Run: headless pygame with SDL's dummy video driver; simulated clock (each Clock.tick advances the game by its frame time, no real sleeping); random seed 0; keys injected as events and as key.get_pressed() state; no mouse input.
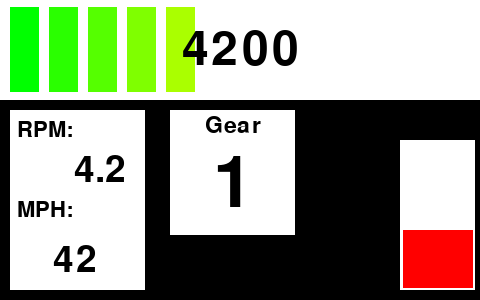
Frame 1 of 4 · flips 1–60 · no input
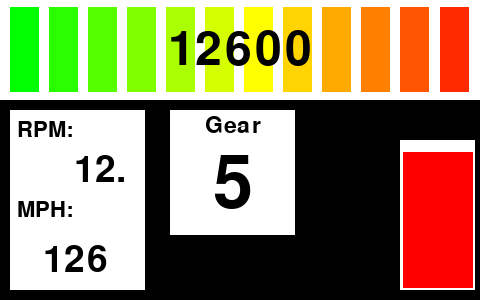
Frame 2 of 4 · flips 61–180 · tapped SPACE, RETURN · held RIGHT (→), D
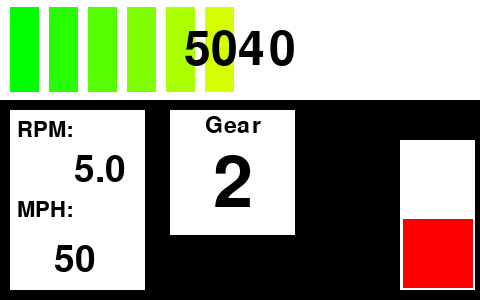
Frame 3 of 4 · flips 181–300 · held DOWN (↓), S
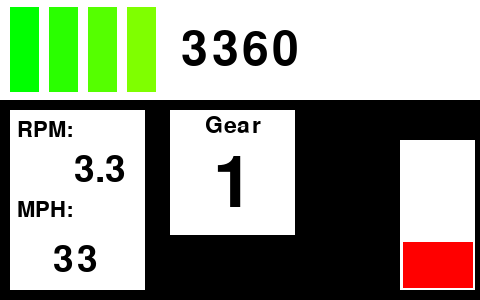
Frame 4 of 4 · flips 301–420 · held LEFT (←), A, UP (↑), W

The pygame program that drew these frames:

import pygame

# Supporting Classes


def text_objects(text, font, color):
    textSurface = font.render(text, True, color)
    return textSurface, textSurface.get_rect()


def message_display(text, color, x, y, size):
    largeText = pygame.font.SysFont('arial', size)
    TextSurf, TextRect = text_objects(text, largeText, color)
    TextRect.center = (x, y)
    dashDisplay.blit(TextSurf, TextRect)

class CoolantBar:
    def __init__(self, start_coolantSize, minV, maxV):
        self.coolantSize = start_coolantSize
        self.barWidth = start_coolantSize[2]-1.3*start_coolantSize[2]/20
        self.x = start_coolantSize[0] + start_coolantSize[2]/20
        self.y = start_coolantSize[1] +start_coolantSize[3]/40
        self.maxHeight = start_coolantSize[3] - 2*start_coolantSize[3]/20
        self.minV = minV
        self.maxV = maxV

    def draw(self, value):
        pygame.draw.rect(dashDisplay, coolantBackground, coolantSize)
        if value > self.maxV:
            value = self.maxV
        value = value - self.minV
        barHeight = value * self.maxHeight/self.maxV
        pygame.draw.rect(dashDisplay, (255, 0, 0), [self.x, self.y+self.maxHeight+5, self.barWidth, 5])
        pygame.draw.rect(dashDisplay, (255, 0, 0), [self.x, self.y*2-barHeight, self.barWidth, barHeight])

class RPMBar:
    def __init__(self, start_rpmSize):
        self.rpmSize = start_rpmSize
        self.maxRPMs = 10000
        # NEEDS to be even
        self.maxBoxes = 12
        self.boxes = []
        self.x = rpmSize[0] + rpmSize[2] / 48
        self.y = rpmSize[1] + rpmSize[3] / 14

        self.widths = rpmSize[2]/self.maxBoxes - rpmSize[2]/44
        self.heights = rpmSize[3] - 2*rpmSize[3]/14

        self.createBoxes()

    def createBoxes(self):
        nextX = self.x
        nextY = self.y
        green = 255
        red = 0
        yellow = False
        for i in range(self.maxBoxes):
            self.boxes.append(Box(nextX, nextY, self.widths, self.heights, (red, green, 0)))
            nextX += self.widths + self.x
            if red == 255:
                yellow = True
            if not yellow:
                red += (255/(self.maxBoxes/2))
            else:
                green -= (255/(self.maxBoxes/2))

    def draw(self, rpm):
        pygame.draw.rect(dashDisplay, rpmBackground, rpmSize)
        j = 1
        for element in self.boxes:
            rpm_compare = (self.maxRPMs/self.maxBoxes)*j
            if rpm >= rpm_compare:
                element.draw()
            j += 1


class Box:

    def __init__(self, start_x, start_y, start_width, start_height, start_color):
        self.x = start_x
        self.y = start_y
        self.width = start_width
        self.height = start_height
        self.color = start_color

    def draw(self):
        pygame.draw.rect(dashDisplay, self.color, [self.x, self.y, self.width, self.height])


# parameters

display_width = 480
display_height = 300

# colors
backgroundColor = (0, 0, 0)
rpmBackground = (255, 255, 255)
gearBackground = (255, 255, 255)
speedBackground = (0, 0, 0)
coolantBackground = (255, 255, 255)

# sizes
rpmSize = [0, 0, 480, 100]
coolantSize = [400, 140, 75, 150]

pygame.init()

# set up display
# dashDisplay = pygame.display.set_mode((display_width, display_height, 600), pygame.FULLSCREEN)
dashDisplay = pygame.display.set_mode((display_width, display_height))
dashDisplay.fill(backgroundColor)
pygame.display.set_caption('Dashboard UTR-25')
clock = pygame.time.Clock()

dRPMbar = RPMBar(rpmSize)
dCoolantBar = CoolantBar(coolantSize, 0, 10000)

mainLoop = True
rpm = 0
increase = True

while mainLoop:
    for event in pygame.event.get():
        if event.type == pygame.QUIT:
            mainLoop = False

    # reDraw
    dashDisplay.fill(backgroundColor)
    if increase:
        rpm += 70
        if rpm > 13000:
            increase = False
    else:
        rpm -= 70
        if rpm < 50:
            increase = True
    dRPMbar.draw(rpm)
    dCoolantBar.draw(rpm)

    # test values
    rpm2 = str(rpm/1000)
    rpm2 = list(rpm2)
    rpm2 = rpm2[0] + rpm2[1] + rpm2[2]
    mph = int(rpm/100)
    gearTest = int(rpm*4/10000)
    # straight adds
    # RPM/MPH
    pygame.draw.rect(dashDisplay, (255, 255, 255), [10, 110, 135, 180])
    # Gear
    pygame.draw.rect(dashDisplay, (255, 255, 255), [170, 110, 125, 125])

    message_display('Gear', (0, 0, 0), 233, 125, 34)
    message_display('RPM:', (0, 0, 0,), 45, 130, 32)
    message_display('MPH:', (0, 0, 0,), 45, 210, 32)
    message_display(str(rpm), (0, 0, 0), 240, 50, 70)
    message_display(str(rpm2), (0, 0, 0), 100, 170, 55)
    message_display(str(mph), (0, 0, 0), 75, 260, 55)
    message_display(str(gearTest), (0, 0, 0), 233, 185, 105)
    pygame.display.update()
    clock.tick(30)


pygame.quit()
quit()
